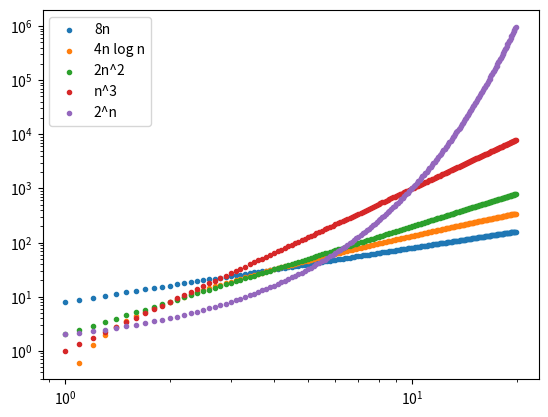

Here is the Python script that generated this plot:
import math

import matplotlib.pyplot as plt
import numpy as np

fig = plt.figure()
x = np.arange(1, 20, .1)

y1 = [8 * n for n in x]
y2 = [4 * n * math.log2(n) for n in x]
y3 = [2 * n**2 for n in x]
y4 = [n**3 for n in x]
y5 = [2**n for n in x]

plt.scatter(x, y1, marker=".", label="8n")
plt.scatter(x, y2, marker=".", label="4n log n")
plt.scatter(x, y3, marker=".", label="2n^2")
plt.scatter(x, y4, marker=".", label="n^3")
plt.scatter(x, y5, marker=".", label="2^n")

plt.xscale("log")
plt.yscale("log")

plt.legend()
plt.show()
